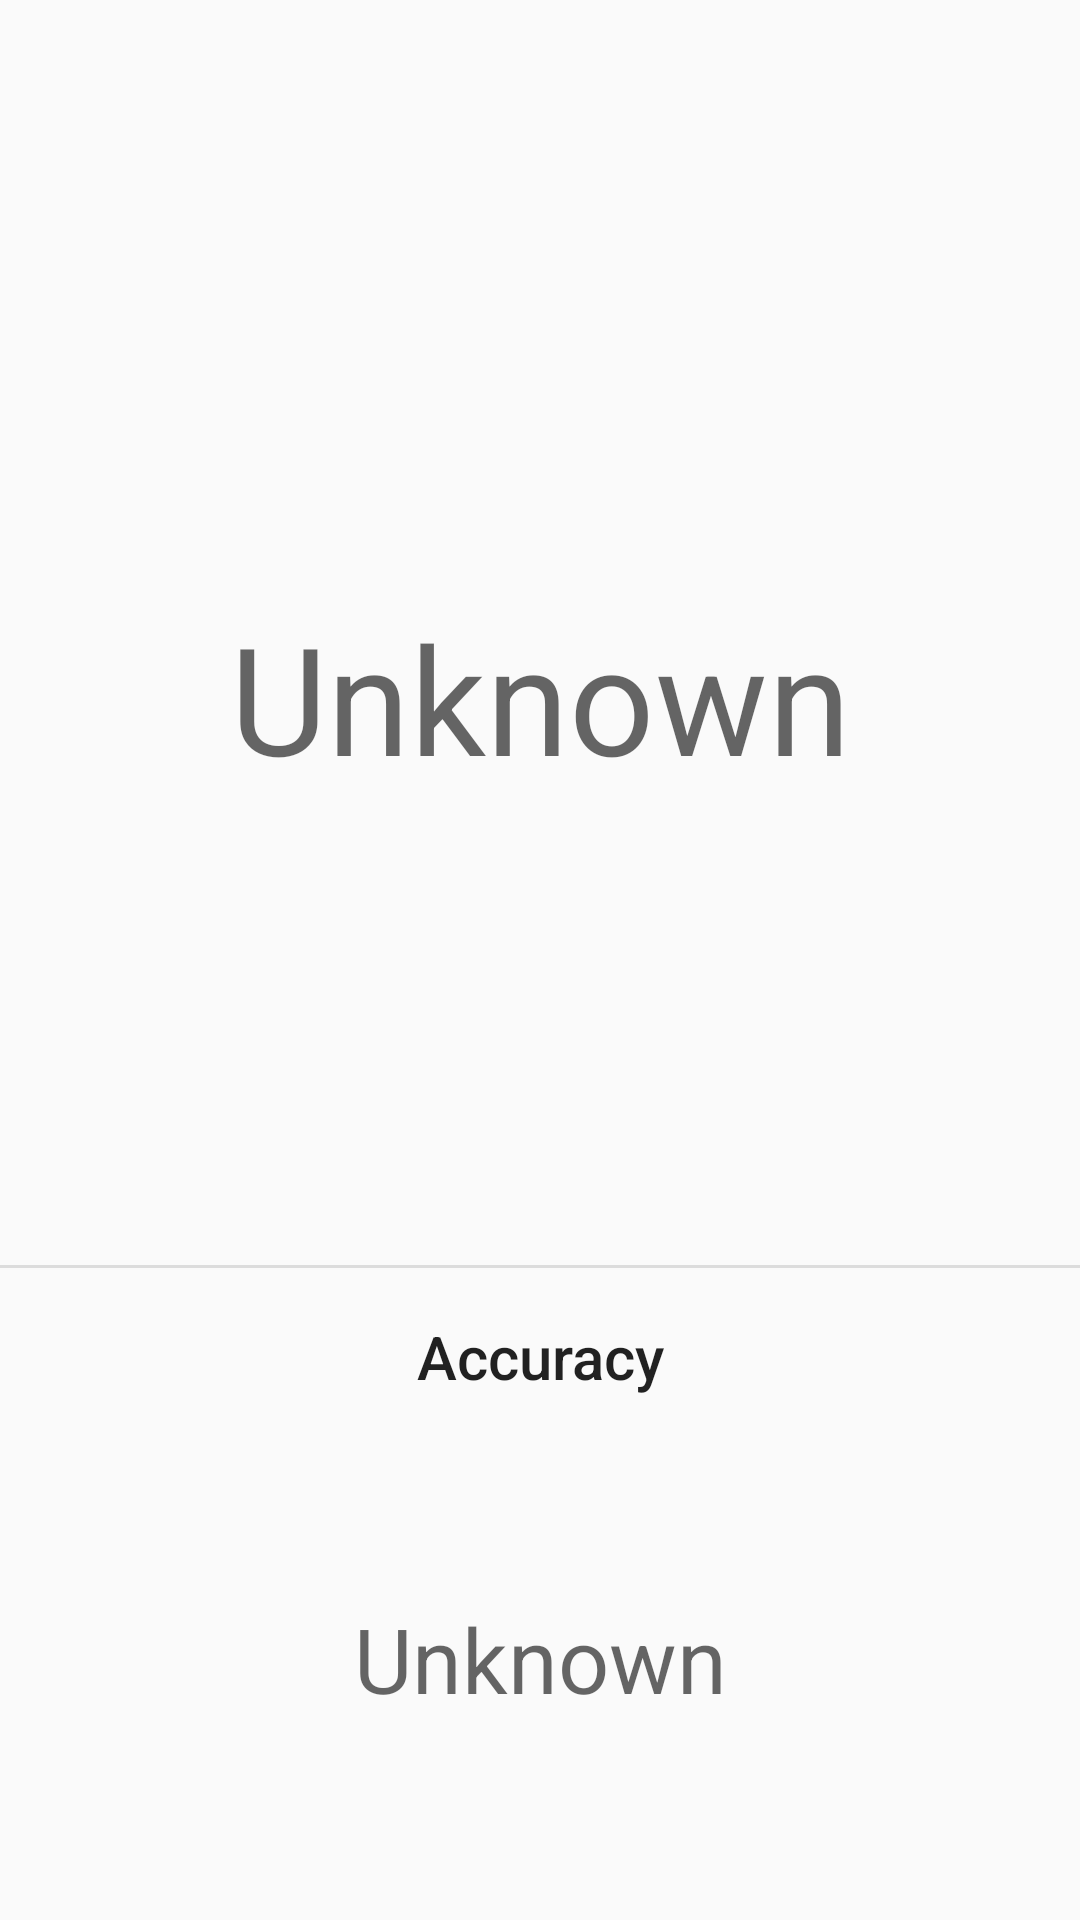

Write the Android layout XML for this screen, with the resource values it uses.
<!-- AndroidManifest.xml: application theme AppTheme -->
<!-- res/layout/fragment_velocity.xml -->
<?xml version="1.0" encoding="utf-8"?>
<android.support.constraint.ConstraintLayout xmlns:android="http://schemas.android.com/apk/res/android"
    xmlns:app="http://schemas.android.com/apk/res-auto"
    xmlns:tools="http://schemas.android.com/tools"
    android:layout_width="match_parent"
    android:layout_height="match_parent"
    tools:context=".ui.VelocityFragment">

    

    <View
        android:id="@+id/divider"
        android:layout_width="368dp"
        android:layout_height="1dp"
        android:background="?android:attr/listDivider"
        app:layout_constraintBottom_toBottomOf="parent"
        app:layout_constraintEnd_toEndOf="parent"
        app:layout_constraintStart_toStartOf="parent"
        app:layout_constraintTop_toTopOf="parent"
        app:layout_constraintVertical_bias="0.65999997" />

    <TextView
        android:id="@+id/title"
        android:layout_width="wrap_content"
        android:layout_height="wrap_content"
        android:layout_marginEnd="16dp"
        android:layout_marginLeft="16dp"
        android:layout_marginRight="16dp"
        android:layout_marginStart="16dp"
        android:layout_marginTop="16dp"
        android:textAppearance="@style/Label"
        app:layout_constraintEnd_toEndOf="parent"
        app:layout_constraintStart_toStartOf="parent"
        app:layout_constraintTop_toTopOf="parent" />

    <TextView
        android:id="@+id/accuracyLabel"
        android:layout_width="wrap_content"
        android:layout_height="wrap_content"
        android:layout_marginEnd="16dp"
        android:layout_marginLeft="16dp"
        android:layout_marginRight="16dp"
        android:layout_marginStart="16dp"
        android:layout_marginTop="16dp"
        android:text="@string/accuracy_label"
        android:textAppearance="@style/Label"
        app:layout_constraintEnd_toEndOf="parent"
        app:layout_constraintStart_toStartOf="parent"
        app:layout_constraintTop_toBottomOf="@+id/divider" />

    <TextView
        android:id="@+id/accuracy"
        android:layout_width="wrap_content"
        android:layout_height="wrap_content"
        android:gravity="center"
        android:text="@string/velocity_unknown"
        android:textAppearance="@style/Accuracy"
        app:layout_constraintBottom_toBottomOf="parent"
        app:layout_constraintEnd_toEndOf="parent"
        app:layout_constraintStart_toStartOf="parent"
        app:layout_constraintTop_toBottomOf="@+id/accuracyLabel" />

    <TextView
        android:id="@+id/velocity"
        android:layout_width="wrap_content"
        android:layout_height="wrap_content"
        android:text="@string/velocity_unknown"
        android:textAppearance="@style/Velocity"
        app:layout_constraintBottom_toTopOf="@+id/divider"
        app:layout_constraintEnd_toEndOf="parent"
        app:layout_constraintStart_toStartOf="parent"
        app:layout_constraintTop_toBottomOf="@+id/title" />

</android.support.constraint.ConstraintLayout>
<!-- resources referenced by this layout -->
<resources>
  <string name="accuracy_label">Accuracy</string>
  <string name="velocity_unknown">Unknown</string>
  <style name="Accuracy" parent="TextAppearance.AppCompat.Caption">
          <item name="android:textSize">30sp</item>
      </style>
  <style name="Label" parent="TextAppearance.AppCompat.Title">
          <item name="android:textSize">20sp</item>
      </style>
  <style name="Velocity" parent="TextAppearance.AppCompat.Caption">
          <item name="android:textSize">50sp</item>
      </style>
  <style name="AppTheme" parent="Theme.AppCompat.Light.NoActionBar">
          <item name="colorPrimary">@color/colorPrimary</item>
          <item name="colorPrimaryDark">@color/colorPrimaryDark</item>
          <item name="colorAccent">@color/colorAccent</item>
      </style>
  <!-- not gathered from this repository: default colours our renderer supplied (Android Studio template values) -->
  <color name="colorPrimary">#FF6200EE</color>
  <color name="colorPrimaryDark">#FF3700B3</color>
  <color name="colorAccent">#FF03DAC5</color>
</resources>
